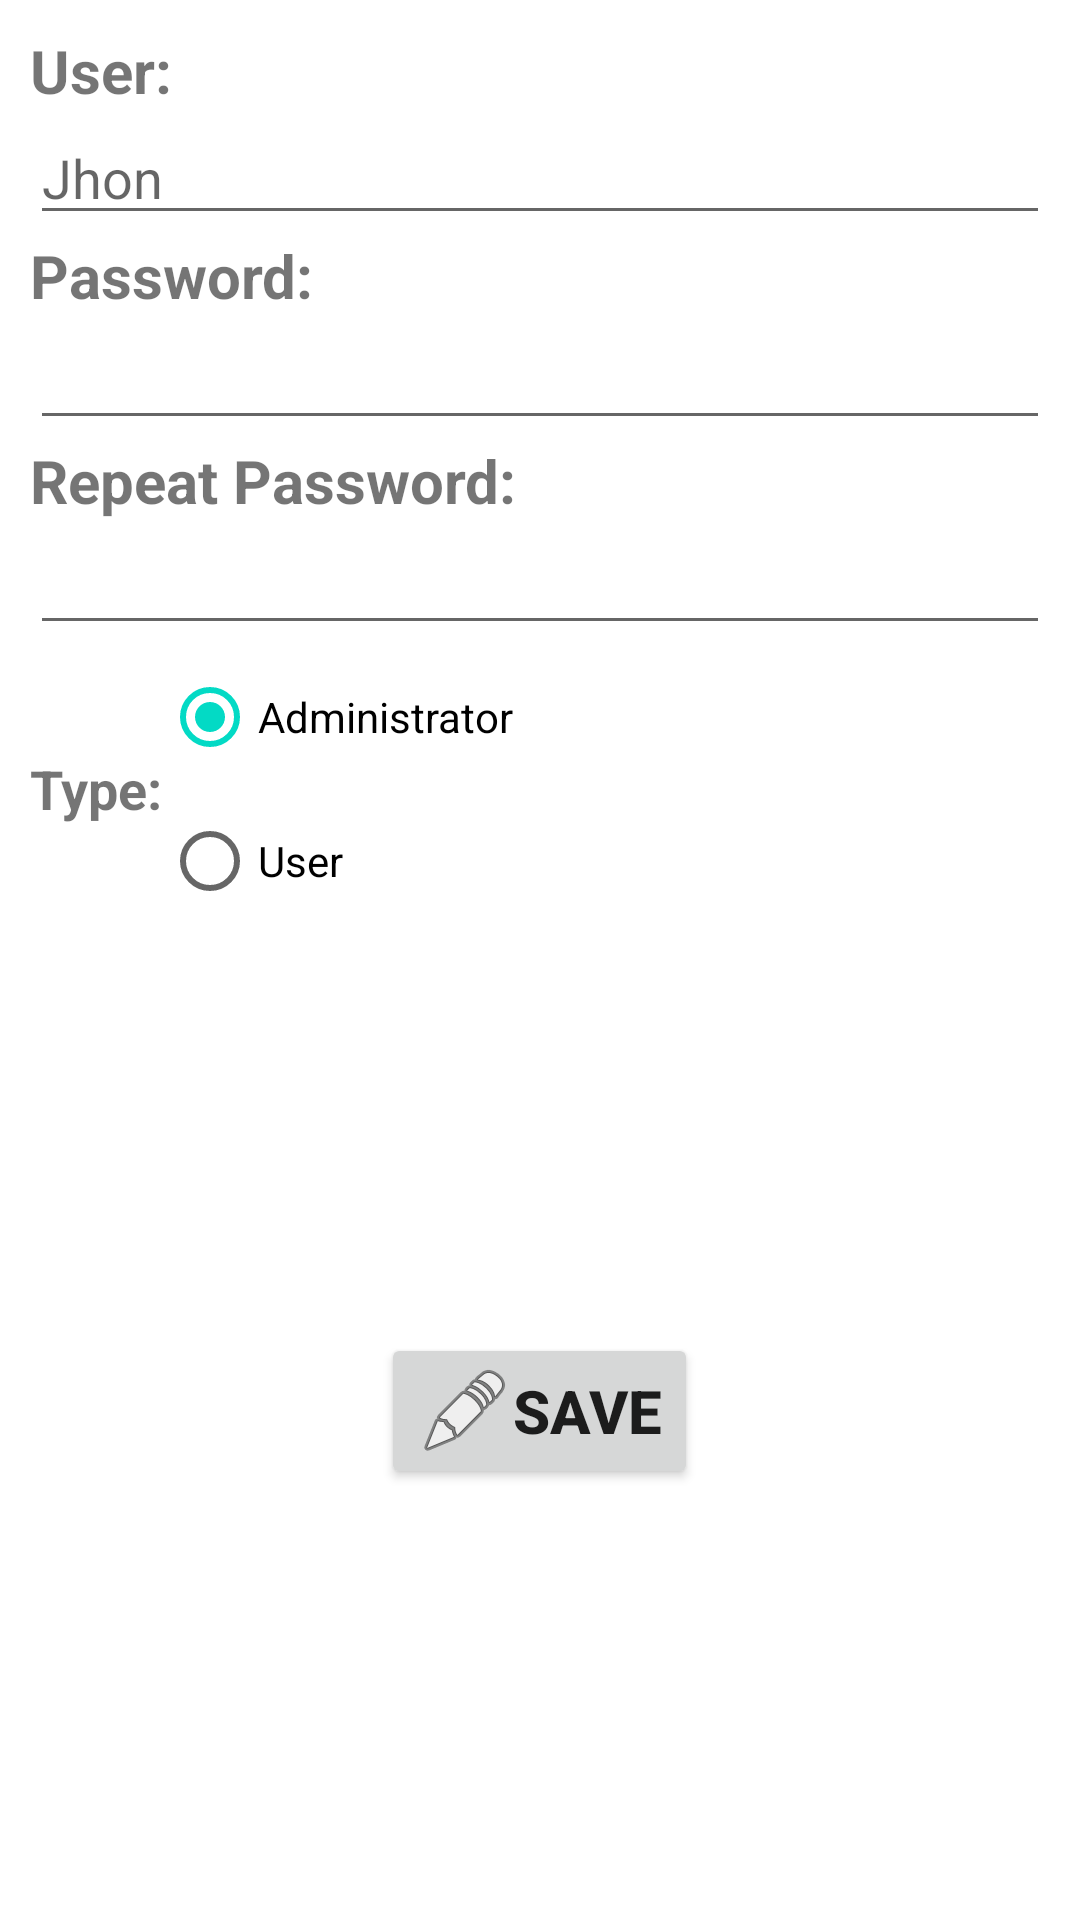

Write the Android layout XML for this screen, with the resource values it uses.
<!-- AndroidManifest.xml: application theme Theme.TestingClase -->
<!-- res/layout/activity_formulario.xml -->
<?xml version="1.0" encoding="utf-8"?>
<LinearLayout xmlns:android="http://schemas.android.com/apk/res/android"
    xmlns:app="http://schemas.android.com/apk/res-auto"
    xmlns:tools="http://schemas.android.com/tools"
    android:layout_width="match_parent"
    android:layout_height="match_parent"
    tools:context=".FormularioActivity"
    android:padding="10dp"
    android:orientation="vertical">

    

    <TextView
        android:layout_width="wrap_content"
        android:layout_height="wrap_content"
        android:textSize="20dp"
        android:textStyle="bold"
        android:text="@string/request_name" />

    <EditText
        android:id="@+id/nombreForm"
        android:layout_width="match_parent"
        android:layout_height="wrap_content"
        android:hint="@string/hint_name"/>
    
    <TextView
        android:layout_width="wrap_content"
        android:layout_height="wrap_content"
        android:textSize="20dp"
        android:textStyle="bold"
        android:text="@string/request_password" />

    <EditText
        android:id="@+id/contraseniaForm"
        android:layout_width="match_parent"
        android:layout_height="wrap_content"/>
    
    <TextView
        android:layout_width="wrap_content"
        android:layout_height="wrap_content"
        android:textSize="20dp"
        android:textStyle="bold"
        android:text="@string/request_password_repeated" />

    <EditText
        android:id="@+id/contraseniaRepetidaForm"
        android:layout_width="match_parent"
        android:layout_height="wrap_content"/>

    

    
    <LinearLayout
        android:layout_width="match_parent"
        android:layout_height="wrap_content"
        android:gravity="center_vertical"
        android:orientation="horizontal">

        <TextView
            android:layout_width="wrap_content"
            android:layout_height="wrap_content"
            android:textSize="18dp"
            android:textStyle="bold"
            android:text="@string/request_type" />

        <LinearLayout
            android:layout_width="match_parent"
            android:layout_height="wrap_content"
            android:orientation="vertical">

            <RadioGroup
                android:layout_width="wrap_content"
                android:layout_height="wrap_content">

                <RadioButton
                    android:id="@+id/radioAdministradorForm"
                    android:layout_width="wrap_content"
                    android:layout_height="wrap_content"
                    android:checked="true"
                    android:text="@string/check_administrador" />

                <RadioButton
                    android:id="@+id/radioUsuarioForm"
                    android:layout_width="wrap_content"
                    android:layout_height="wrap_content"
                    android:text="@string/check_usuario" />
            </RadioGroup>
        </LinearLayout>
    </LinearLayout>

    <FrameLayout
        android:layout_width="match_parent"
        android:layout_height="match_parent" >

        <Button
            android:id="@+id/btnGuardarForm"
            android:layout_width="wrap_content"
            android:layout_height="wrap_content"
            android:layout_gravity="center"
            android:textStyle="bold"
            android:textSize="20dp"
            android:drawableLeft="@android:drawable/ic_menu_edit"
            android:text="@string/btn_save" />
    </FrameLayout>

</LinearLayout>
<!-- resources referenced by this layout -->
<resources>
  <string name="btn_save">Save</string>
  <string name="check_administrador">Administrator</string>
  <string name="check_usuario">User</string>
  <string name="hint_name">Jhon</string>
  <string name="request_name">User:</string>
  <string name="request_password">Password:</string>
  <string name="request_password_repeated">Repeat Password:</string>
  <string name="request_type">Type:</string>
  <style name="Theme.TestingClase" parent="Theme.MaterialComponents.DayNight.DarkActionBar">
          
          <item name="colorPrimary">@color/purple_500</item>
          <item name="colorPrimaryVariant">@color/purple_700</item>
          <item name="colorOnPrimary">@color/white</item>
          
          <item name="colorSecondary">@color/teal_200</item>
          <item name="colorSecondaryVariant">@color/teal_700</item>
          <item name="colorOnSecondary">@color/black</item>
          
          <item name="android:statusBarColor" tools:targetApi="l">?attr/colorPrimaryVariant</item>
          
      </style>
  <!-- not gathered from this repository: default colours our renderer supplied (Android Studio template values) -->
  <color name="purple_500">#FF6200EE</color>
  <color name="purple_700">#FF3700B3</color>
  <color name="teal_200">#FF03DAC5</color>
  <color name="teal_700">#FF018786</color>
  <color name="black">#FF000000</color>
  <color name="white">#FFFFFFFF</color>
</resources>
